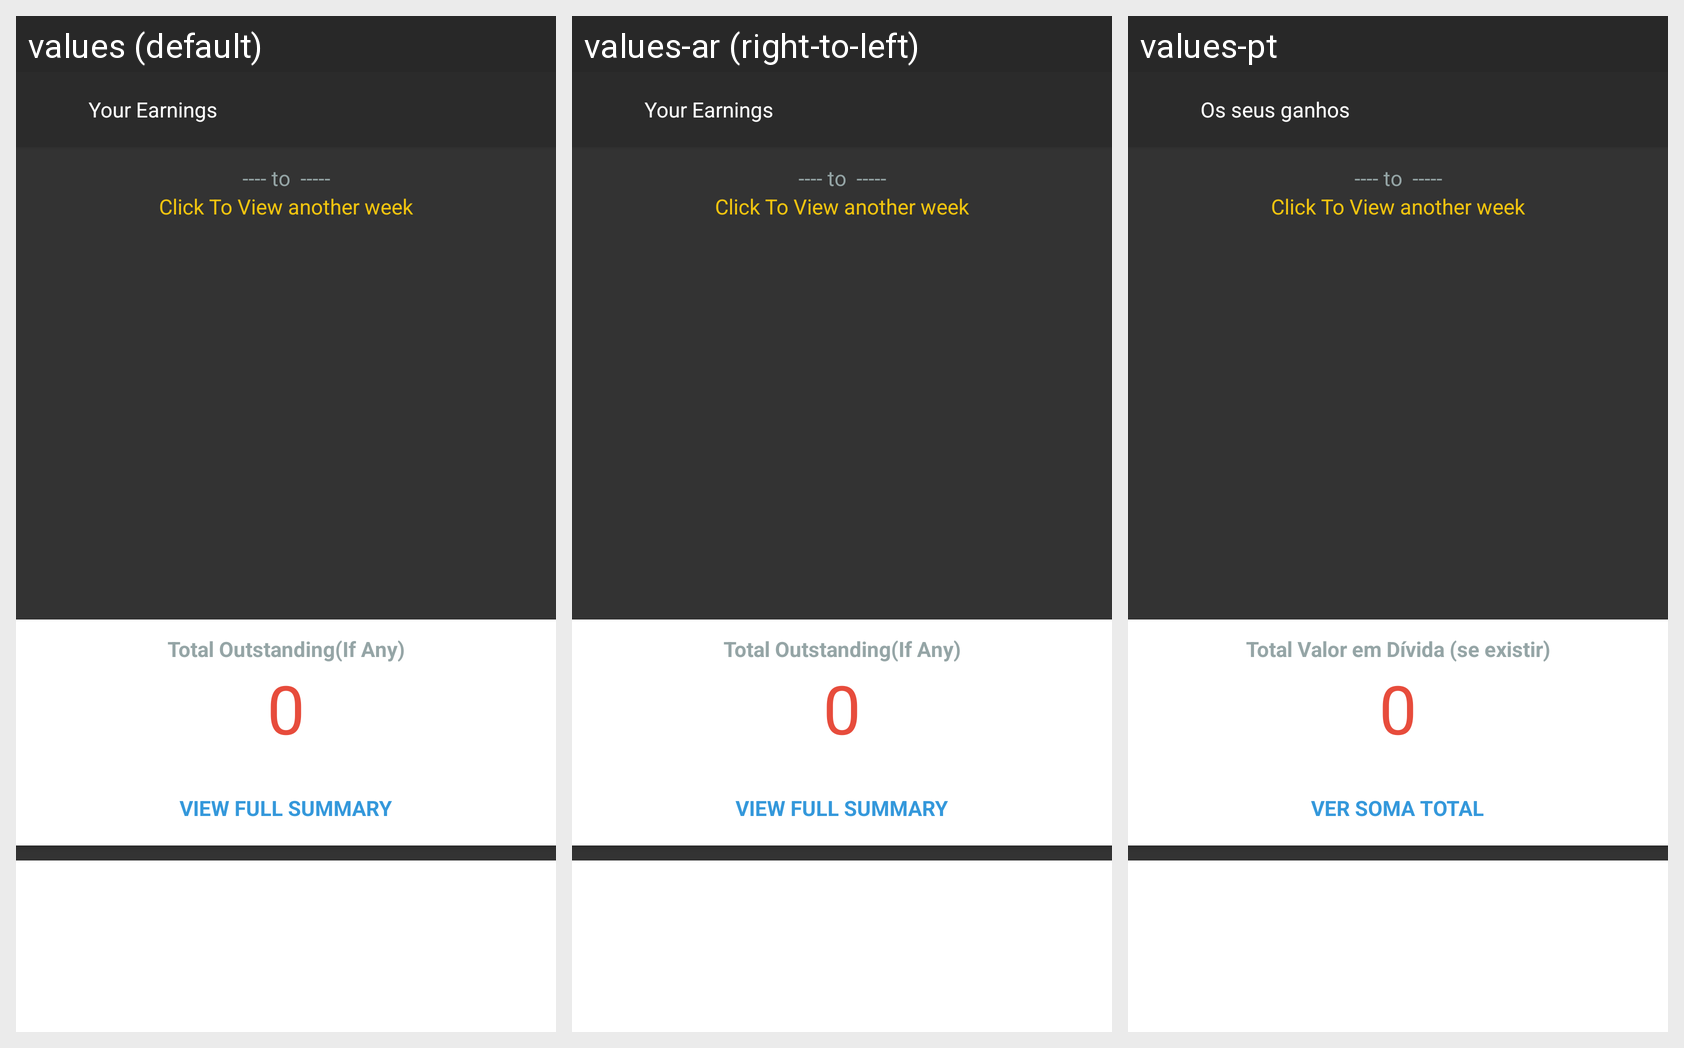

The same Android screen rendered under several of its app's locales, left to right. List the strings drawn on it with the default value and each locale's translation.
Android screen res/layout/activity_earning.xml rendered under 3 locales, left to right: values (default), values-ar (right-to-left), values-pt. Device: Nexus 5 (rendered at 1080×1920; each locale shown at half size, 540×960, under a caption strip naming it); theme AppTheme.
Strings drawn on this screen, with the default value and each locale's value (text and hints the layout hard-codes, and strings that could not be matched under every locale, appear in the picture but are not listed):

EARNINF_ACTIVITY__your_earning
  values: Your Earnings
  values-ar: Your Earnings
  values-pt: Os seus ganhos

EARNING_ACTIVITY__total_outstanding_if_any
  values: Total Outstanding(If Any)
  values-ar: Total Outstanding(If Any)
  values-pt: Total Valor em Dívida (se existir)

EARNING_ACTIVITY__view_full_summary
  values: View Full Summary
  values-ar: View Full Summary
  values-pt: Ver Soma Total
